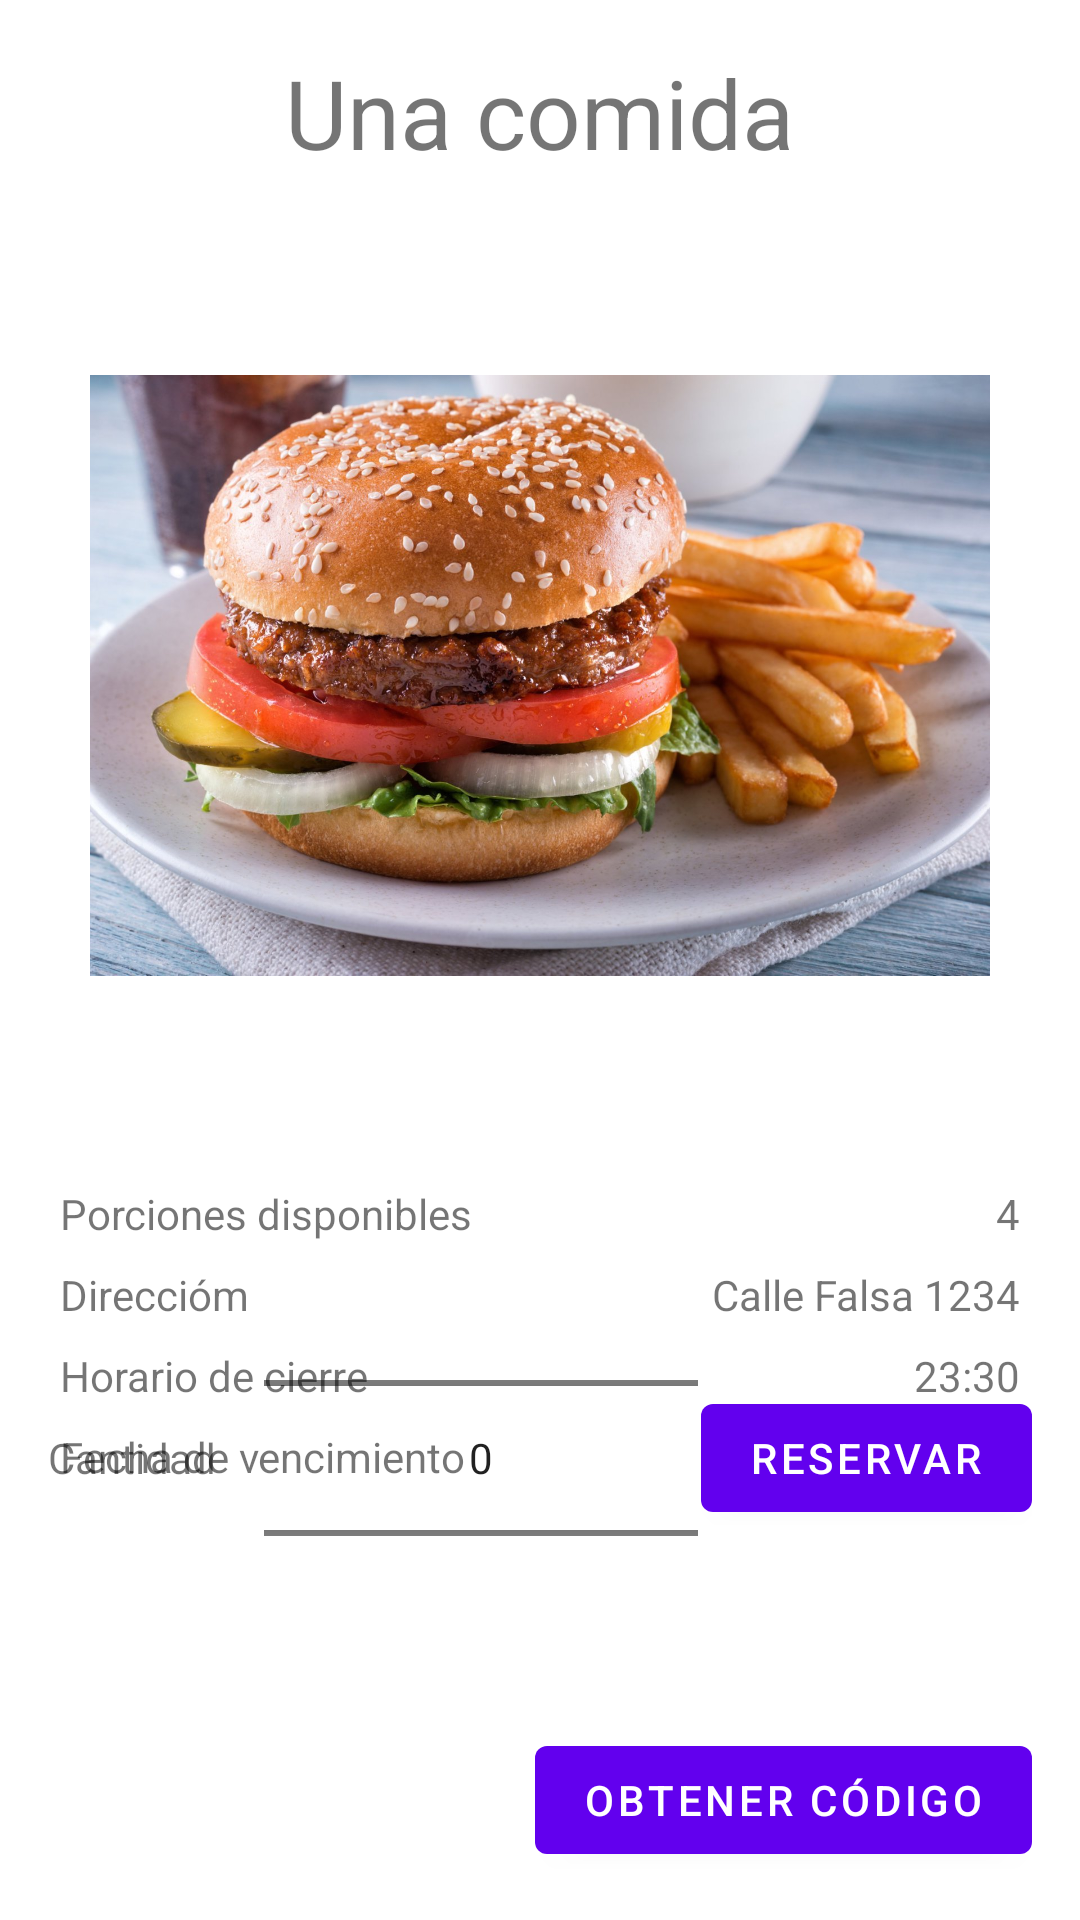

Write the Android layout XML for this screen, with the resource values it uses.
<!-- AndroidManifest.xml: application theme Theme.SaveMeal -->
<!-- res/layout/fragment_product_view.xml -->
<?xml version="1.0" encoding="utf-8"?>
<RelativeLayout xmlns:android="http://schemas.android.com/apk/res/android"
    xmlns:tools="http://schemas.android.com/tools"
    android:layout_width="match_parent"
    android:layout_height="match_parent"
    tools:context=".ProductViewFragment">

    <TextView
        android:id="@+id/title"
        android:layout_width="wrap_content"
        android:layout_height="wrap_content"
        android:layout_centerHorizontal="true"
        android:paddingTop="16dp"
        android:paddingBottom="16dp"
        android:text="Una comida"
        android:textSize="32dp" />

    <ImageView
        android:id="@+id/photo"
        android:layout_width="300dp"
        android:layout_height="300dp"
        android:src="@drawable/comida"
        android:scaleType="centerInside"
        android:layout_centerHorizontal="true"
        android:layout_below="@id/title"/>

    <TableLayout
        android:layout_width="match_parent"
        android:layout_height="match_parent"
        android:layout_below="@id/photo"
        android:paddingLeft="16dp"
        android:paddingTop="16dp"
        android:paddingRight="16dp"
        android:stretchColumns="1">

        <TableRow>
            <TextView
                android:padding="4dp"
                android:text="Porciones disponibles" />

            <TextView
                android:id="@+id/availables"
                android:gravity="right"
                android:padding="4dip"
                android:text="4" />
        </TableRow>
        <TableRow>
            <TextView
                android:padding="4dp"
                android:text="Direccióm" />

            <TextView
                android:id="@+id/shopAddress"
                android:gravity="right"
                android:padding="4dip"
                android:text="Calle Falsa 1234" />
        </TableRow>
        <TableRow>
            <TextView
                android:padding="4dp"
                android:text="Horario de cierre" />

            <TextView
                android:id="@+id/shopClosingTime"
                android:gravity="right"
                android:padding="4dip"
                android:text="23:30" />
        </TableRow>
        <TableRow>
            <TextView
                android:padding="4dp"
                android:text="Fecha de vencimiento" />

            <TextView
                android:id="@+id/expirationDate"
                android:gravity="right"
                android:padding="4dip"
                android:text="01/01/2022" />
        </TableRow>
    </TableLayout>

    <LinearLayout
        android:layout_width="match_parent"
        android:layout_height="wrap_content"
        android:orientation="horizontal"
        android:layout_above="@id/button_obtain_code"
        android:paddingLeft="16dp"
        android:paddingRight="16dp">

        <TextView
            android:layout_width="wrap_content"
            android:layout_height="wrap_content"
            android:text="Cantidad"
            android:layout_gravity="center"/>
        <NumberPicker
            android:id="@+id/quantity_picker"
            android:layout_width="wrap_content"
            android:layout_height="wrap_content"
            android:layout_toStartOf="@id/button_book_meal"
            android:layout_marginStart="16dp"
            android:layout_marginEnd="1dp"
            android:layout_weight="1">
        </NumberPicker>
        <Button
            android:id="@+id/button_book_meal"
            android:layout_width="wrap_content"
            android:layout_height="wrap_content"
            android:layout_alignLeft="@id/button_obtain_code"
            android:text="Reservar"
            android:layout_gravity="center" />
    </LinearLayout>

    <Button
        android:id="@+id/button_obtain_code"
        android:layout_width="wrap_content"
        android:layout_height="wrap_content"
        android:text="Obtener Código"
        android:layout_marginRight="16dp"
        android:layout_marginBottom="16dp"
        android:layout_alignParentBottom="true"
        android:layout_alignParentRight="true"/>
</RelativeLayout>
<!-- resources referenced by this layout -->
<resources>
  <!-- drawable comida: jpg bitmap (drawable, 272309 bytes) -->
  <style name="Theme.SaveMeal" parent="Theme.MaterialComponents.Light.DarkActionBar">
          
          <item name="colorPrimary">@color/purple_primary</item>
          <item name="colorPrimaryVariant">@color/purple_700</item>
          <item name="colorOnPrimary">@color/white</item>
          
          <item name="colorSecondary">@color/teal_200</item>
          <item name="colorSecondaryVariant">@color/teal_700</item>
          <item name="colorOnSecondary">@color/black</item>
          
          <item name="android:statusBarColor" tools:targetApi="l">?attr/colorPrimaryVariant</item>
          
      </style>
  <color name="purple_primary">#FF6200EE</color>
  <color name="purple_700">#FF3700B3</color>
  <color name="white">#FFFFFFFF</color>
  <color name="teal_200">#FF03DAC5</color>
  <color name="teal_700">#FF018786</color>
  <color name="black">#FF000000</color>
</resources>
